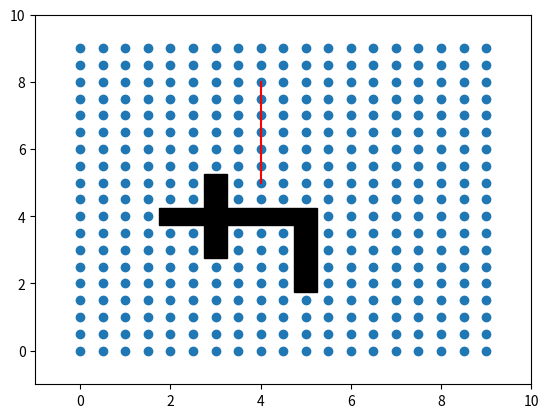

Generate this figure with matplotlib:
# the base of the MARRT
# author mayudong

import random
import math
import copy
import numpy as np
import matplotlib.pyplot as plt
import matplotlib.patches as pat
import sys

#sys.setrecursionlimit(10000)

class Node:
    def __init__(self,x,y):
        self.x = x
        self.y = y
        self.cost = 0
        self.px = []
        self.py = []
        self.parent = None
        self.children = []

class Graph:
    def __init__(self,size=(19,19),xrange=(0,9),yrange=(0,9),figure=False,obstacleList=[(2,2),(3,3)]):
        self.size = size
        self.graphMatrix = np.zeros(size) #initial the graph 0:node(connected) 1:path 2:obstacle
        self.xrange = xrange
        self.yrange = yrange

        self.obstacleList = obstacleList
        self.nodeList = []

        self.px = np.linspace(xrange[0],xrange[1],self.size[1])
        self.py = np.linspace(yrange[0],yrange[1],self.size[0])

        self.dx = self.px[1]-self.px[0]
        self.dy = self.py[1]-self.py[0]

        self.xx,self.yy = np.meshgrid(self.px,self.py)
        self.set_obstacle()
        self.set_node()
        self.connect_node()

        self.figure = figure
        if self.figure:
            self.drawgraph()

    def set_node(self):
        xx = np.flipud(self.xx)
        yy = np.flipud(self.yy)
        for i in range(self.size[0]):
            for j in range(self.size[1]):
                if self.graphMatrix[i][j] == 0:
                    x = xx[i][j]
                    y = yy[i][j]
                    node = Node(x,y)
                    self.nodeList.append(node)
                elif self.graphMatrix[i][j] == 2:
                    self.nodeList.append(2)

    def connect_node(self):
        indr = np.linspace(self.size[0],self.size[0]*(self.size[1]-1),self.size[1]-1,dtype=int)-1
        indl = self.size[0] * self.size[1] - 1
        indu = np.linspace(indr[-1]+1,indl-1,self.size[0]-1,dtype=int)
        i=0
        poplist = []
        for node in self.nodeList:
            if node == 2:
                poplist.append(i)
                #print(i)
                #print(self.nodeList[i])
                i += 1
                continue
            if i in indr:
                if self.nodeList[i+self.size[0]] != 2:
                    node.children.append(self.nodeList[i+self.size[0]])
                    self.nodeList[i+self.size[0]].children.append(node)
                i += 1
            elif i == indl:
                #print(i)
                continue
            elif i in indu:
                if self.nodeList[i + 1] != 2:
                    node.children.append(self.nodeList[i+1])
                    self.nodeList[i+1].children.append(node)
                i += 1
            else:
                if self.nodeList[i + self.size[0]] != 2:
                    node.children.append(self.nodeList[i + self.size[0]])
                    self.nodeList[i + self.size[0]].children.append(node)
                if self.nodeList[i + 1] != 2:
                    node.children.append(self.nodeList[i + 1])
                    self.nodeList[i + 1].children.append(node)
                i += 1
        for i in sorted(poplist, reverse=True):
            self.nodeList.pop(i)



    def calc_node_dis(self,node1,node2):
        dx = node1.x-node2.x
        dy = node1.y-node2.y
        return np.sqrt(dx**2+dy**2)


    def set_obstacle(self):
        for x,y in self.obstacleList:
            ix = int(x/self.dx)
            iy = int(self.size[0] - (y/self.dy + 1))
            ly = int(y/self.dy)
            self.graphMatrix[iy][ix] = 2
            self.xx[ly][ix] = float('inf')
            self.yy[ly][ix] = float('inf')


    def add_edge(self,px,py):
        for i,j in zip(px,py):
            ix = int(i/self.dx)
            iy = int(self.size[0] - (j/self.dy + 1))
            if self.check_add_edge(i,j):
                print('not allowed to add edge')
                continue
            self.graphMatrix[iy][ix] = 1

    def del_edge(self,px,py):
        for i,j in zip(px,py):
            ix = int(i/self.dx)
            iy = int(self.size[0] - (j/self.dy + 1))
            self.graphMatrix[iy][ix] = 0

    def check_add_edge(self,x,y):
        ix = int(x/self.dx)
        iy = int(self.size[0]-(y/self.dy+1))
        if self.graphMatrix[iy][ix] == 2:
            return True
        return False


    def drawgraph(self):
        plt.figure()
        plt.scatter(self.xx,self.yy)
        ax = plt.subplot()
        self.draw_obstacle(ax)
        #self.search_pair()
        plt.xlim(self.xrange[0]-1,self.xrange[1]+1)
        plt.ylim(self.yrange[0]-1,self.yrange[1]+1)
        #plt.show()


    def draw_obstacle(self,ax):
        for x,y in self.obstacleList:
            xs = x - self.dx/2
            ys = y - self.dy/2
            rec = pat.Rectangle(xy=(xs, ys), width=self.dx, height=self.dy,
                                angle=0, color="black")
            ax.add_patch(rec)

    def search_pair(self):
        for i in range(self.size[0]):
            for j in range(self.size[1]):
                if self.graphMatrix[i][j] == 1:
                    if i == self.size[0]-1 and j == self.size[1]-1:
                        continue
                    if i == self.size[0]-1:
                        if self.graphMatrix[i][j+1] == 1:
                            x1 = self.yrange[0] + j * self.dx
                            x2 = x1 + self.dx
                            y1 = self.xrange[0] + (self.size[0]-i-1) * self.dy
                            y2 = y1
                            plt.plot((x1,x2),(y1,y2),color='#000000')
                    elif j == self.size[1]-1:
                        if self.graphMatrix[i+1][j] == 1:
                            x1 = self.yrange[0] + j * self.dx
                            x2 = x1
                            y1 = self.xrange[0] + (self.size[0] - i - 1) * self.dy
                            y2 = y1 - self.dy
                            plt.plot((x1,x2),(y1,y2),color='#000000')
                    else:
                        if self.graphMatrix[i][j+1] == 1:
                            x1 = self.yrange[0] + j * self.dx
                            x2 = x1 + self.dx
                            y1 = self.xrange[0] + (self.size[0]-i-1) * self.dy
                            y2 = y1
                            plt.plot((x1,x2),(y1,y2),color='#000000')
                        if self.graphMatrix[i+1][j] == 1:
                            x1 = self.yrange[0] + j * self.dx
                            x2 = x1
                            y1 = self.xrange[0] + (self.size[0] - i - 1) * self.dy
                            y2 = y1 - self.dy
                            plt.plot((x1,x2),(y1,y2),color='#000000')


class GRRT:
    def __init__(self,start,goal,randArea=[0,10],obstacleList=[(2,4),(2.5,4),(3,3),(3,3.5),(3,4.5),(3,5),(3,4),(3.5,4),(4,4),(4.5,4),(5,4),(5,3.5),(5,3),(5,2.5),(5,2)],size = (19,19),xrange=(0,9),yrange=(0,9),agentpath=[[[2.5,3,3.5,4,4.5,4.5],[1.5,1.5,1.5,1.5,1.5,1]]],goalSampleRate=20,maxIter=100,cmax=4,animation=True):

        self.old_obstacleList = copy.copy(obstacleList)
        self.obstacleList = obstacleList
        self.size = size
        self.xrange = xrange
        self.yrange = yrange
        self.old_graph = Graph(size=self.size, xrange=self.xrange, yrange=self.yrange, obstacleList=self.old_obstacleList)
        self.graph = Graph(size=self.size, xrange=self.xrange, yrange=self.yrange, obstacleList=self.obstacleList)
        self.graphnode = self.graph.nodeList

        self.start = None
        self.goal = None

        self.get_start_goal(start,goal)

        self.agentpath = agentpath

        self.goalSampleRate = goalSampleRate
        self.maxIter = maxIter
        self.minrand = randArea[0]
        self.maxrand = randArea[1]

        self.nodeList = [self.start,]
        self.cmax = cmax

        self.px = [self.start.x]
        self.py = [self.start.y]

        #self.graph.add_edge(self.px,self.py)

        self.animation = animation


    def get_start_goal(self,start,goal):
        for node in self.graphnode:
            if self.start != None and self.goal != None:
                break
            if node.x == start[0] and node.y == start[1]:
                self.start = Node(node.x,node.y)
                self.start.children = node.children
            elif node.x == goal[0] and node.y == goal[1]:
                self.goal = Node(node.x,node.y)
                self.goal.children = node.children
        if self.start == None or self.goal == None:
            print('You should redefine the start or goal region')

    def int_planning(self):
        i = 0
        while True:
            print(i)
            self.planning()
            if self.course_free():
                print('ok')
                break
            i += 1

    def course_free(self):
        course_length = len(self.px)
        agentn = len(self.agentpath)
        for i in range(agentn):
            agentpathi = copy.copy(self.agentpath[i])
            agentcourse_length = len(self.agentpath[i][0])
            if agentcourse_length == course_length:
                pass
            elif agentcourse_length < course_length:
                for n in range(course_length-agentcourse_length):
                    agentpathi[0].append(agentpathi[0][-1])
                    agentpathi[1].append(agentpathi[1][-1])
            elif agentcourse_length > course_length:
                agentpathi[0] = agentpathi[0][:course_length]
                agentpathi[1] = agentpathi[1][:course_length]
            for j in range(course_length):
                agentinow = [agentpathi[0][j],agentpathi[1][j]]
                pathnow = [self.px[j],self.py[j]]
                print(agentinow)
                print(pathnow)
                print('-------')
                if agentinow == pathnow:
                    self.obstacleList.append(agentinow)
                    self.graph = Graph(size=self.size, xrange=self.xrange, yrange=self.yrange, obstacleList=self.obstacleList)
                    self.graphnode = self.graph.nodeList
                    self.px = self.px[:j]
                    self.py = self.py[:j]
                    start = (self.px[-1],self.py[-1])
                    goal = (self.goal.x,self.goal.y)
                    self.start = None
                    self.goal = None
                    self.get_start_goal(start,goal)
                    self.nodeList = [self.start,]
                    print(start)
                    print(self.start.x,self.start.y)
                    return False
                if j < course_length-1:
                    agentifu = [(agentpathi[0][j]+agentpathi[0][j+1])/2,(agentpathi[1][j]+agentpathi[1][j+1])/2]
                    pathfu = [(self.px[j]+self.px[j+1])/2,(self.py[j]+self.py[j+1])/2]
                    if agentifu == pathfu:
                        self.obstacleList.append(agentinow)
                        self.graph = Graph(size=(19, 19), xrange=(0, 9), yrange=(0, 9), obstacleList=self.obstacleList)
                        self.graphnode = self.graph.nodeList
                        self.px = self.px[:j]
                        self.py = self.py[:j]
                        start = (self.px[-1], self.py[-1])
                        goal = (self.goal.x, self.goal.y)
                        self.get_start_goal(start, goal)
                        self.nodeList = [self.start,]
                        return False
        return True


    def planning(self):
        print('start planning')
        for i in range(self.maxIter):
            rnd = self.sample()

            xnearest = self.nearest(rnd)

            xnew,pnew = self.greedy(xnearest,rnd)


            if len(pnew)!=0:
                self.nodeList.append(xnew)
                xmin = xnearest
                Xnear = self.near(xnew)
                #print(Xnear)
                xminend = None
                for xnear in Xnear:
                    x_,p_ = self.greedy(xnear,xnew)
                    if self.calc_cost(x_,xnew)==0 :
                        c_ = x_.cost
                        if c_ < xnew.cost:
                            xmin = xnear
                            xminend = x_

                self.nodeList[self.nodeList.index(xnew)].parent = xmin


                if xminend:
                    self.nodeList[self.nodeList.index(xnew)].px = xminend.px
                    self.nodeList[self.nodeList.index(xnew)].py = xminend.py
                    self.nodeList[self.nodeList.index(xnew)].cost = xminend.cost

                try:
                    Xnear.pop(Xnear.index(xmin))
                except:
                    continue
                for xnear in Xnear:
                    x__,p__=self.greedy(xnew,xnear)
                    if self.calc_cost(x__,xnear)==0 and xnear.cost > x__.cost:
                        #print('in')
                        #print(self.nodeList.index(xnear))
                        #print(self.nodeList[self.nodeList.index(xnear)].px==x__.px)
                        self.nodeList[self.nodeList.index(xnear)].parent = xnew
                        self.nodeList[self.nodeList.index(xnear)].px = x__.px
                        self.nodeList[self.nodeList.index(xnear)].py = x__.py
                        self.nodeList[self.nodeList.index(xnear)].cost = x__.cost

        print('end')
        self.generate_path()


    def sample(self):
        if random.randint(0, 100) > self.goalSampleRate:
            s = self.graphnode[random.randint(0,len(self.graphnode)-1)]
            rnd = Node(s.x, s.y)
            rnd.cost = 0
            rnd.children = s.children
        else:
            s = self.goal
            rnd = Node(s.x, s.y)
            rnd.cost = 0
            rnd.children = s.children
        return rnd

    def nearest(self,rnd):
        Jlist = [(node.x-rnd.x)**2+(node.y-rnd.y)**2 for node in self.nodeList]
        neari = Jlist.index(min(Jlist))
        xnearest = self.nodeList[neari]
        return xnearest

    def greedy(self,s,d):
        x = Node(s.x,s.y)
        x.cost = s.cost
        x.children = s.children
        c = 0
        path = []
        px = []
        py = []
        if (x.x-d.x)**2 + (x.y-d.y)**2 == 0:
            return x,path
        while c<=self.cmax:
            if (x.x-d.x)**2 + (x.y-d.y)**2 == 0:
                break
            childrenDisLis = [self.hueristic(child,d) for child in x.children]
            x_ = x.children[childrenDisLis.index(min(childrenDisLis))]

            cx_ = Node(x_.x, x_.y)
            cx_.children = x_.children

            c += self.calc_cost(x,cx_)
            path.append(cx_)
            px.append(cx_.x)
            py.append(cx_.y)
            x = cx_
        x.px = px
        x.py = py
        x.cost = s.cost + c
        x.children = x.children
        return x,path

    def hueristic(self,node1,node2):
        # you can difine your own hueristic here
        # but now we use L2-norm defined in graph caluc_dis
        dis = self.graph.calc_node_dis(node1,node2)
        return dis

    def calc_cost(self,node1,node2):
        # you can define your own cost function here
        # but now we use L2-norm defined in graph caluc_dis
        cost = self.graph.calc_node_dis(node1,node2)
        return cost

    def near(self,newNode):
        nearNodes = []
        nnode = len(self.nodeList)
        r = max(50.0 * math.sqrt((math.log(nnode) / nnode)),4)
        Jlist = [(node.x - newNode.x) ** 2 + (node.y - newNode.y) ** 2 for node in self.nodeList]
        nearinds = [Jlist.index(i) for i in Jlist if i <= r ** 2 and i != 0]
        ind = 0
        for i in Jlist:
            if i <= r**2 and i != 0:
                nearinds.append(ind)
            ind += 1
        for i in nearinds:
            nearNodes.append(self.nodeList[i])
        return nearNodes

    def generate_path(self):
        i = 0
        px = []
        py = []
        goalindlis = []
        for node in self.nodeList:
            if node.x == self.goal.x and node.y == self.goal.y:
                #goalind = i
                goalindlis.append(i)
                break
            i += 1
        #print(goalindlis)
        #goalnodeCos = [self.nodeList[goalnodeind].cost for goalnodeind in goalindlis]
        #bestgoalind = goalindlis[goalnodeCos.index(min(goalnodeCos))]
        bestgoalnode = self.nodeList[goalindlis[0]]
        bestgoalnode.px.reverse()
        bestgoalnode.py.reverse()
        for pxs,pys in zip(bestgoalnode.px,bestgoalnode.py):
            px.append(pxs)
            py.append(pys)
        while bestgoalnode.parent is not None:
            print('genrating now')
            bestgoalnode = bestgoalnode.parent
            bestgoalnode.px.reverse()
            bestgoalnode.py.reverse()
            for pxs,pys in zip(bestgoalnode.px,bestgoalnode.py):
                px.append(pxs)
                py.append(pys)

        px.reverse()
        py.reverse()

        for i in range(len(px)):
            self.px.append(px[i])
            self.py.append(py[i])

    def drawpath(self):
        self.old_graph.drawgraph()
        for i in range(len(self.px)):
            try:
                plt.plot([self.px[i], self.px[i + 1]], [self.py[i], self.py[i + 1]], color='red')
            except:
                pass
            if self.animation:
                plt.pause(0.1)

        plt.show()










if __name__ == '__main__':

    start = [4,8]
    goal = [4,5]
    agentpath = [[[3,3.5,4,4.5,4.5],[1.5,1.5,1.5,1.5,1]]]
    grrt = GRRT(start,goal)
    grrt.planning()

    grrt.drawpath()


    #graph = Graph()
    #print(graph.px)
    #px = [0,1]
    #py = [3,1]
    #graph.add_edge(px,py)
    #graph.drawgraph()






